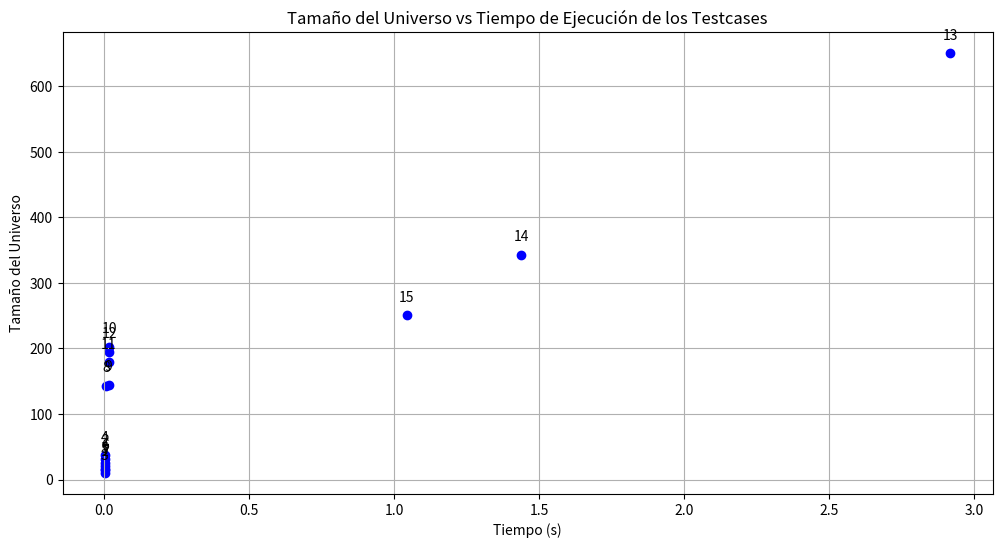

Recreate this plot in Python.
import matplotlib.pyplot as plt
import numpy as np

# Datos de la tabla
testcase_numbers = [1, 2, 3, 4, 5, 6, 7, 8, 9, 10, 11, 12, 13, 14, 15]
sizes = [15, 32, 10, 37, 20, 25, 16, 143, 145, 203, 179, 195, 651, 343, 251]
times = [0.00189, 0.00231, 0.00186, 0.00246, 0.00221, 0.00237, 0.00240, 0.00540, 
         0.01497, 0.01726, 0.01552, 0.01635, 2.91683, 1.43746, 1.04309]

# Crear una figura y un eje
plt.figure(figsize=(12, 6))

# Gráfico de dispersión para el tamaño del universo en función del tiempo
plt.scatter(times, sizes, color='blue', marker='o')

# Etiquetas y título
plt.xlabel('Tiempo (s)')
plt.ylabel('Tamaño del Universo')
plt.title('Tamaño del Universo vs Tiempo de Ejecución de los Testcases')

# Añadir líneas de referencia
for i, txt in enumerate(testcase_numbers):
    plt.annotate(txt, (times[i], sizes[i]), textcoords="offset points", xytext=(0,10), ha='center')

# Mostrar el gráfico
plt.grid()
plt.show()
